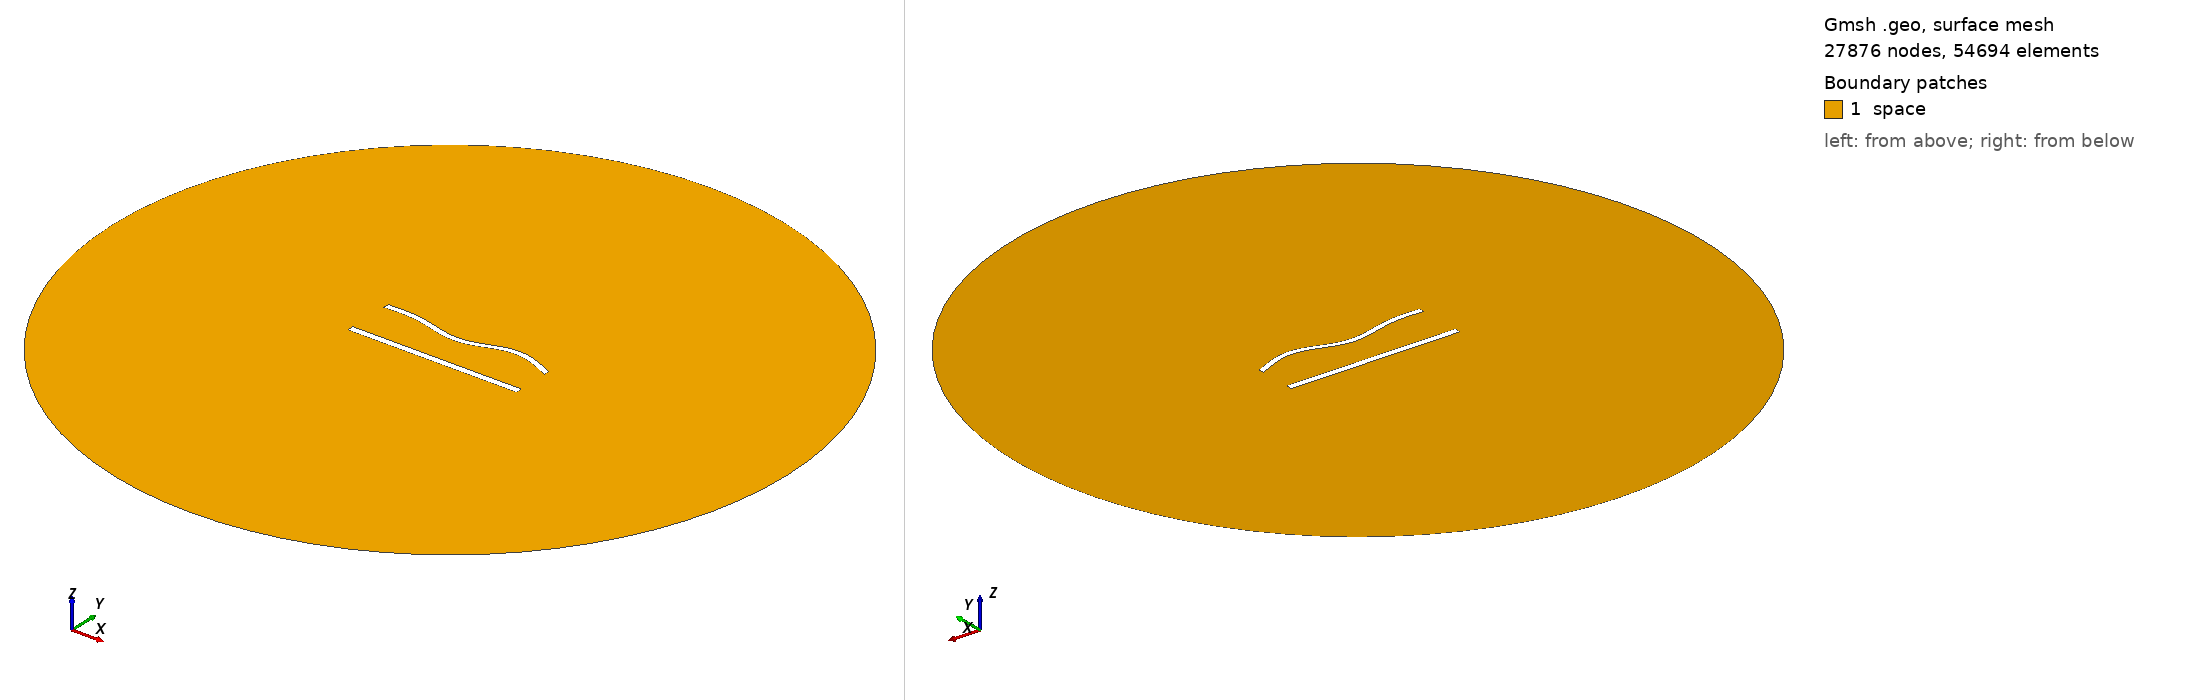

Gmsh geometry script, surface-meshed: 27876 nodes, 54694 surface elements. Boundary patches (legend numbers): 1 space. Left view from above one corner, right view from below the opposite corner. Legend entries are the model's physical surfaces. The drawing asked Gmsh for element sizes between 1% and 20% of the model's largest extent; the script's own settings can give other sizes.

=== 1056.geo (drawn) ===
//---------------------------------------
// Geometry kernel
//---------------------------------------

SetFactory("OpenCASCADE");



//---------------------------------------
// Parameters of the geometry
//---------------------------------------

// Overetch of the upper plate
overetch = 0.25;

// Distance between the plates
distance = 27.5;

// Discretization over the x axis (for the deformation)
nx = 50; 

// Length of the plate
L = 100 - overetch; 

// Number of modes
n = 4; 

// 1st mode coefficient
coeff(1) = -1.5;
beta(1) = 0.596864 * 3.1415926535 / L;

// 2nd mode coefficient
coeff(2) = -1.5;
beta(2) = 1.49418 * 3.1415926535 / L;

// 3rd mode coefficient
coeff(3) = -1.5;
beta(3) = 2.50025 * 3.1415926535 / L;

// 4th mode coefficient
coeff(4) = 1.5;
beta(4) = 3.49999 * 3.1415926535 / L;



//---------------------------------------
// Upper plate (deformed rectangle)
//---------------------------------------

// Coordiantes of the upper plate
xmin = -50;
xmax = 50 - overetch;

// Height of the upper plate
yheight = 4 - 2 * overetch;

// Indexes of the points
UpperID[] = {};
LowerID[] = {};
LeftID[] = {};
RightID[] = {};

// Point index
p = 1;

// Horizontal edges
For i In {1:nx}
    x = xmin + (i-1)*(xmax - xmin)/(nx-1);

    y_bottom = distance / 2 + overetch;
    For j In {1:n}
        C = (Cosh(beta(j)*L) + Cos(beta(j)*L)) / (Sinh(beta(j)*L) + Sin(beta(j)*L));
        y_bottom  = y_bottom + coeff(j) * (Cosh(beta(j)*(x+50)) - Cos(beta(j)*(x+50)) - C * (Sinh(beta(j)*(x+50)) - Sin(beta(j)*(x+50))));
    EndFor

    y_top = y_bottom + yheight;

    Point(p) = {x, y_top, 0, 1.0};
    UpperID[i] = p;
    p = p + 1;

    Point(p) = {x, y_bottom, 0, 1.0};
    LowerID[i] = p;
    p = p + 1;
EndFor

// Create point lists
UpperPts[] = {}; LowerPts[] = {};
For i In {1:nx}
  UpperPts[] += {UpperID[i]};
  LowerPts[] += {LowerID[i]};
EndFor

// Build splines
Spline(1) = {UpperPts[]};
Spline(2) = {LowerPts[]};
Line(3) = {LowerPts[nx-1], UpperPts[nx-1]};
Line(4) = {LowerPts[0], UpperPts[0]};

// Build the plane surface
Curve Loop(1) = {2, 3, -1, -4};
Plane Surface(1) = {1};



//---------------------------------------
// Lower plate (rectangle)
//---------------------------------------

// Vertices
Point(1001) = {-50, -distance/2, 0, 1.0};
Point(1002) = { 50, -distance/2, 0, 1.0};
Point(1003) = { 50,  -distance/2 + 4, 0, 1.0};
Point(1004) = {-50,  -distance/2 + 4, 0, 1.0};

// Edges
Line(5) = {1001, 1002};
Line(6) = {1002, 1003};
Line(7) = {1003, 1004};
Line(8) = {1004, 1001};

// Plane surface
Line Loop(2) = {5, 6, 7, 8};
Plane Surface(2) = {2}; 



//---------------------------------------
// Outer (fictious) boundary
//---------------------------------------

// Points
Point(1005) = {0, 0, 0};       // Center
Point(1006) = {200, 0, 0};     // Start point
Point(1007) = {0, 200, 0};     // 90 degrees
Point(1008) = {-200, 0, 0};    // 180 degrees
Point(1009) = {0, -200, 0};    // 270 degrees

// Circle arcs (each needs start, center, end)
Circle(9) = {1006, 1005, 1007};
Circle(10) = {1007, 1005, 1008};
Circle(11) = {1008, 1005, 1009};
Circle(12) = {1009, 1005, 1006};

// Plane surface for the entire domain
Curve Loop(3) = {9, 10, 11, 12};
Surface(3) = {3};

// Subtract the plates from the whole domain to obtain the actual domain where we want to solve the equations
BooleanDifference{ Surface{3}; Delete; }{ Surface{1}; Surface{2}; Delete; }




//---------------------------------------
// Transfinite Lines/Curves
//---------------------------------------

// Set the number of points on the boundaries
r = 6;
d = 0.15;

// Plates
Transfinite Curve {1} = 50*r/4 Using Progression 1;
Transfinite Line {2} = 50*r Using Progression 1;
Transfinite Curve {3, 4} = 2*r Using Progression 1+d;
Transfinite Line {5} = 50*r/4 Using Progression 1;
Transfinite Line {7} = 50*r Using Progression 1;
Transfinite Line {6} = 2*r Using Progression 1-d;
Transfinite Line {8} = 2*r Using Progression 1+d;

// Outer boundary
Transfinite Line {9, 10, 11, 12} = 20 Using Progression 1;



//---------------------------------------
// Physical groups
//---------------------------------------                

// Physical curves (boundaries)
Physical Line("force_segment", 10) = {2};
Physical Line("upper_plate", 11) = {1, 3, 4};
Physical Line("lower_plate", 12) = {5, 6, 7, 8};
Physical Line("boundary", 20) = {9, 10, 11, 12};

// Physical Surfaces
Physical Surface("space", 30) = {3};



//---------------------------------------
// 6. Generate the Mesh
//---------------------------------------

// 2D mesh generation
Mesh 2;
